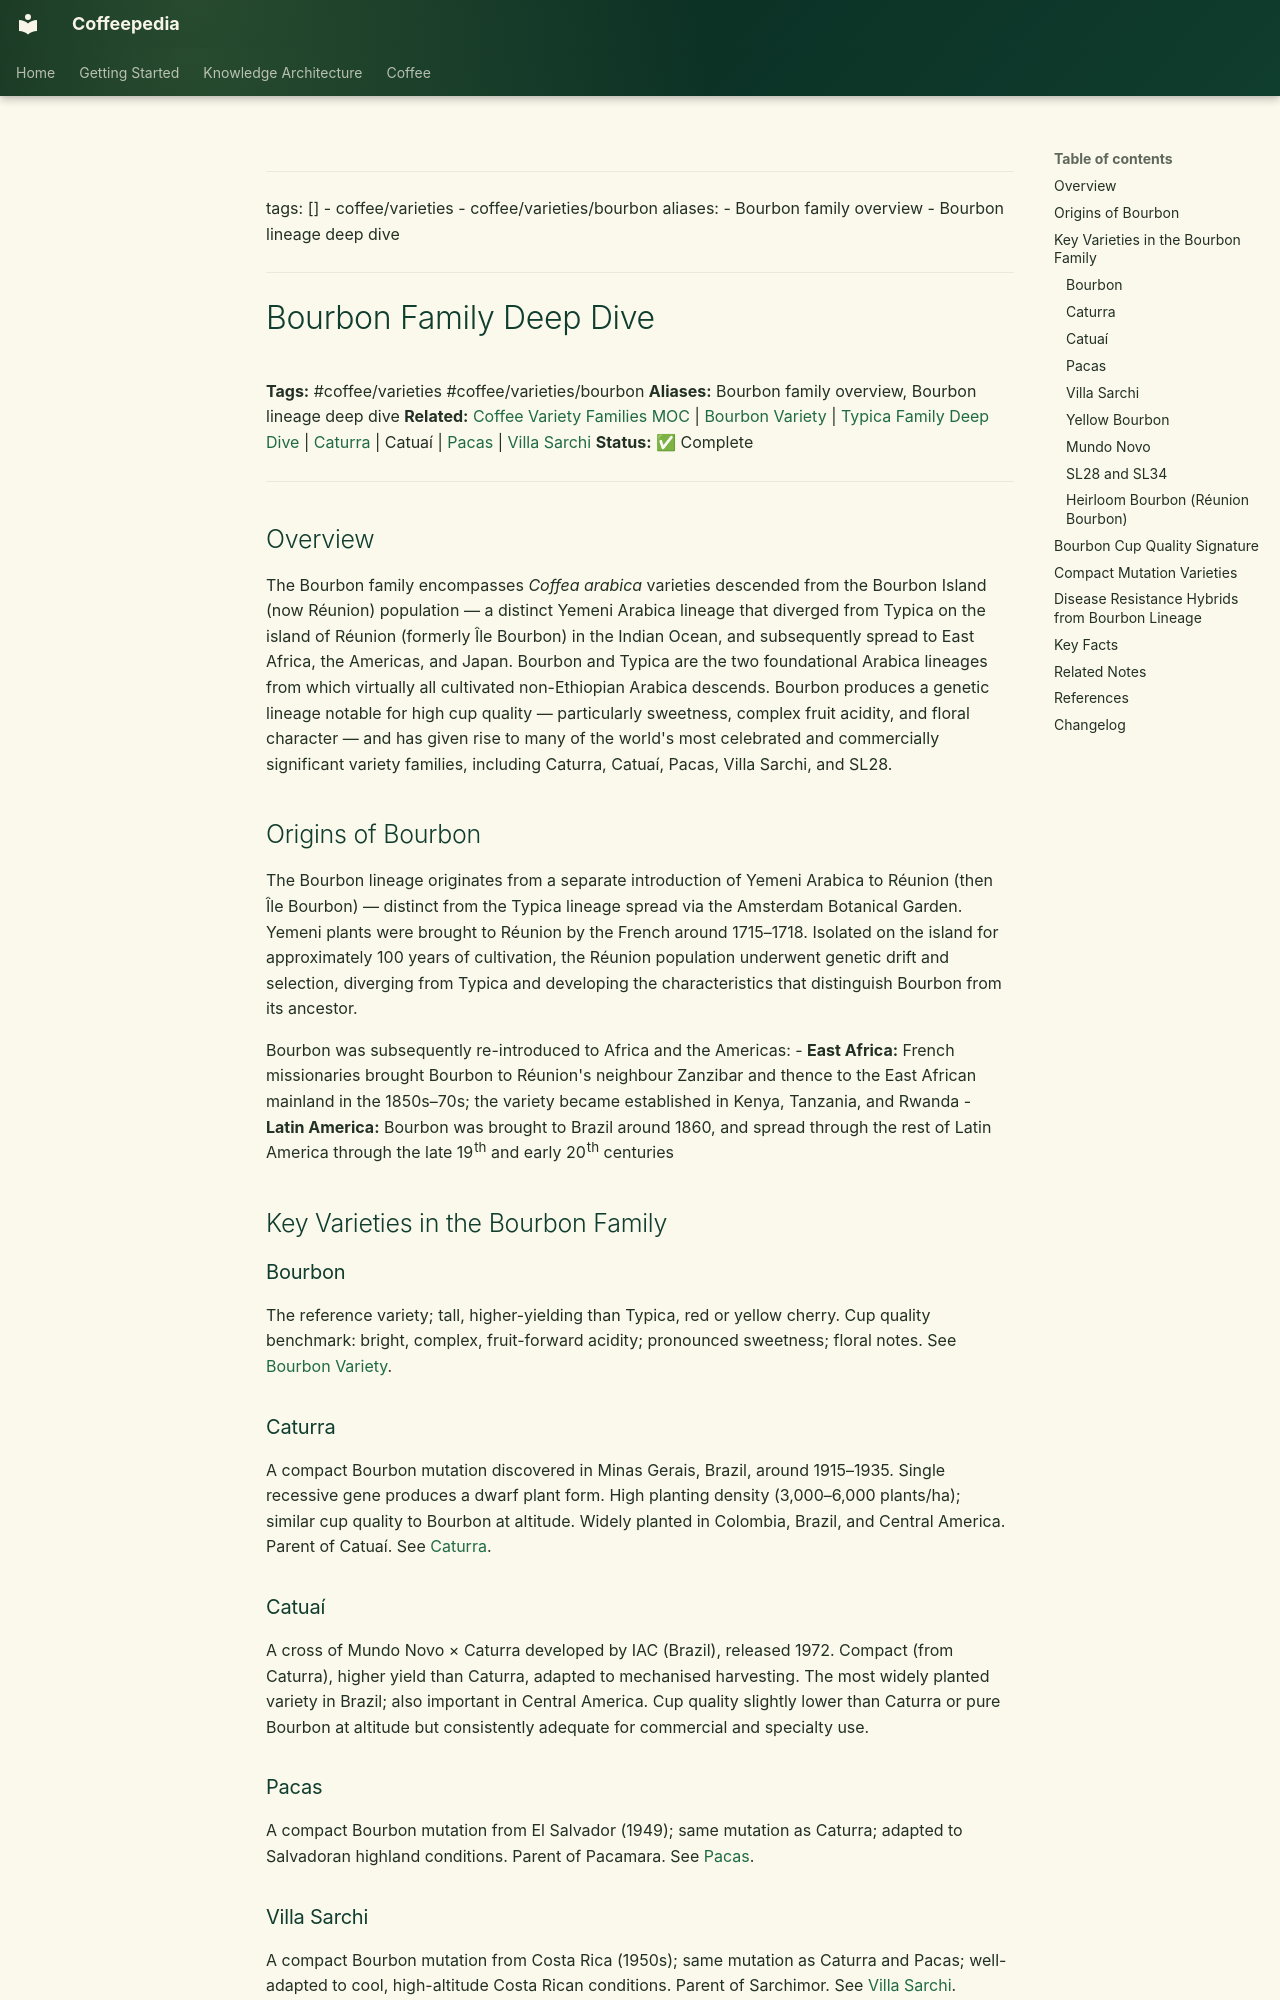

repository: Vauldt/all-about-coffee · page: coffee/coffee-varieties/bourbon-family-deep-dive/index.html · generator: mkdocs

---
tags: []
  - coffee/varieties
  - coffee/varieties/bourbon
aliases:
  - Bourbon family overview
  - Bourbon lineage deep dive
---

# Bourbon Family Deep Dive

**Tags:** #coffee/varieties #coffee/varieties/bourbon
**Aliases:** Bourbon family overview, Bourbon lineage deep dive
**Related:** [Coffee Variety Families MOC](../maps-of-content/coffee-variety-families-moc.md) | [Bourbon Variety](bourbon-variety.md) | [Typica Family Deep Dive](typica-family-deep-dive.md) | [Caturra](caturra.md) | Catuaí | [Pacas](pacas.md) | [Villa Sarchi](villa-sarchi.md)
**Status:** ✅ Complete

---

## Overview

The Bourbon family encompasses *Coffea arabica* varieties descended from the Bourbon Island (now Réunion) population — a distinct Yemeni Arabica lineage that diverged from Typica on the island of Réunion (formerly Île Bourbon) in the Indian Ocean, and subsequently spread to East Africa, the Americas, and Japan. Bourbon and Typica are the two foundational Arabica lineages from which virtually all cultivated non-Ethiopian Arabica descends. Bourbon produces a genetic lineage notable for high cup quality — particularly sweetness, complex fruit acidity, and floral character — and has given rise to many of the world's most celebrated and commercially significant variety families, including Caturra, Catuaí, Pacas, Villa Sarchi, and SL28.

## Origins of Bourbon

The Bourbon lineage originates from a separate introduction of Yemeni Arabica to Réunion (then Île Bourbon) — distinct from the Typica lineage spread via the Amsterdam Botanical Garden. Yemeni plants were brought to Réunion by the French around 1715–1718. Isolated on the island for approximately 100 years of cultivation, the Réunion population underwent genetic drift and selection, diverging from Typica and developing the characteristics that distinguish Bourbon from its ancestor.

Bourbon was subsequently re-introduced to Africa and the Americas:
- **East Africa:** French missionaries brought Bourbon to Réunion's neighbour Zanzibar and thence to the East African mainland in the 1850s–70s; the variety became established in Kenya, Tanzania, and Rwanda
- **Latin America:** Bourbon was brought to Brazil around 1860, and spread through the rest of Latin America through the late 19th and early 20th centuries

## Key Varieties in the Bourbon Family

### Bourbon

The reference variety; tall, higher-yielding than Typica, red or yellow cherry. Cup quality benchmark: bright, complex, fruit-forward acidity; pronounced sweetness; floral notes. See [Bourbon Variety](bourbon-variety.md).

### Caturra

A compact Bourbon mutation discovered in Minas Gerais, Brazil, around 1915–1935. Single recessive gene produces a dwarf plant form. High planting density (3,000–6,000 plants/ha); similar cup quality to Bourbon at altitude. Widely planted in Colombia, Brazil, and Central America. Parent of Catuaí. See [Caturra](caturra.md).

### Catuaí

A cross of Mundo Novo × Caturra developed by IAC (Brazil), released 1972. Compact (from Caturra), higher yield than Caturra, adapted to mechanised harvesting. The most widely planted variety in Brazil; also important in Central America. Cup quality slightly lower than Caturra or pure Bourbon at altitude but consistently adequate for commercial and specialty use.
